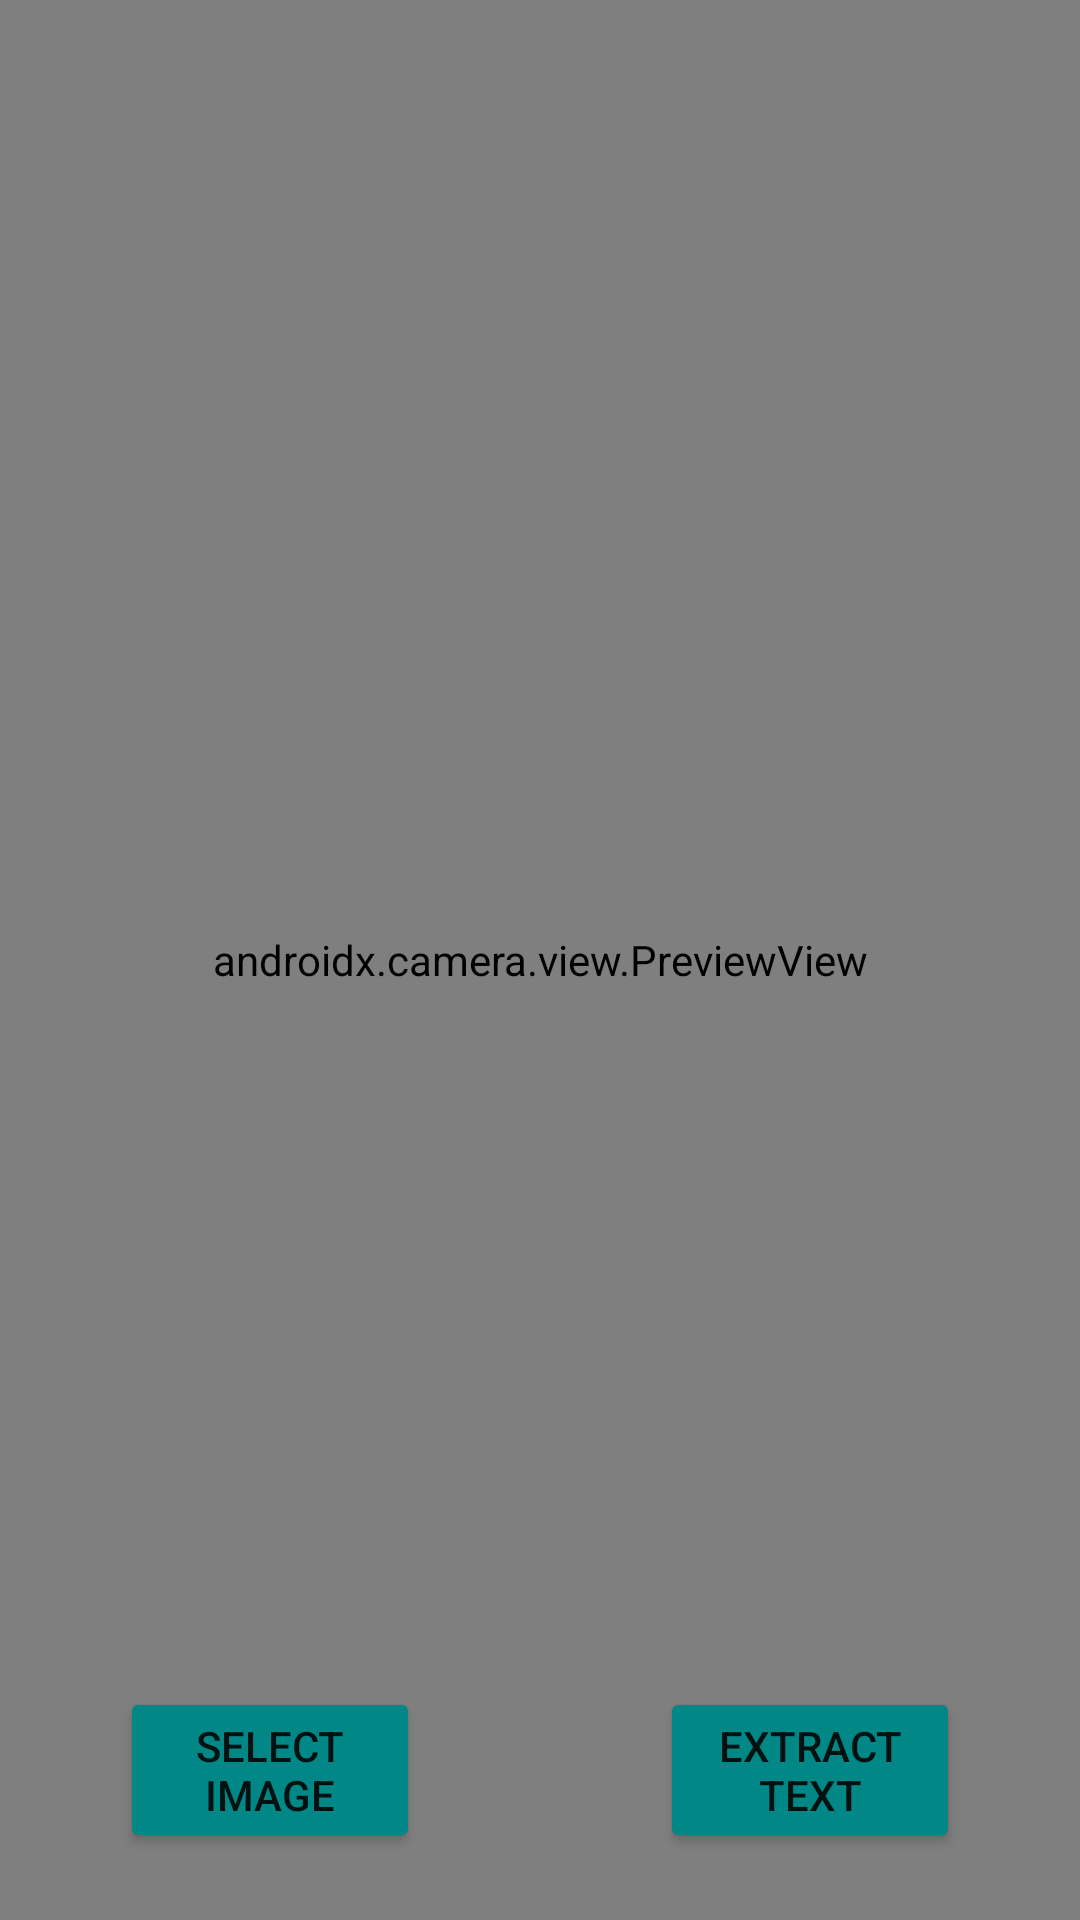

This screen was rendered from an Android layout file. Write that file and the resources it references.
<!-- AndroidManifest.xml: application theme Theme.OCR -->
<!-- res/layout/activity_sample.xml -->
<?xml version="1.0" encoding="utf-8"?>
<androidx.constraintlayout.widget.ConstraintLayout xmlns:android="http://schemas.android.com/apk/res/android"
    xmlns:app="http://schemas.android.com/apk/res-auto"
    xmlns:tools="http://schemas.android.com/tools"
    android:layout_width="match_parent"
    android:layout_height="match_parent"
    tools:context=".SampleActivity">

    <LinearLayout
        android:layout_width="match_parent"
        android:layout_height="wrap_content"
        android:elevation="20dp"
        android:orientation="horizontal"
        android:weightSum="2"
        app:layout_constraintBottom_toBottomOf="parent"
        app:layout_constraintEnd_toEndOf="parent"
        app:layout_constraintHorizontal_bias="0.5"
        app:layout_constraintStart_toStartOf="parent"
        app:layout_constraintTop_toBottomOf="@id/tvPrediction">

        <Button
            android:id="@+id/captureBtn"
            android:layout_width="0dp"
            android:layout_height="wrap_content"
            android:layout_margin="40dp"
            android:layout_weight="1"
            android:backgroundTint="@color/teal_700"
            android:contentDescription="Take Photo"
            android:text="Select Image" />

        <Button
            android:id="@+id/extractTextBtn"
            android:layout_width="0dp"
            android:layout_height="wrap_content"
            android:layout_margin="40dp"
            android:layout_weight="1"
            android:backgroundTint="@color/teal_700"
            android:contentDescription="Extract Text"
            android:text="Extract Text" />

    </LinearLayout>


    <TextView
        android:id="@+id/tvPrediction"
        android:layout_width="0dp"
        android:layout_height="0dp"
        android:layout_marginBottom="100dp"
        android:focusable="true"
        android:textColor="@color/black"
        android:textIsSelectable="true"
        app:layout_constraintBottom_toBottomOf="parent"
        app:layout_constraintEnd_toEndOf="parent"
        app:layout_constraintHorizontal_bias="0.5"
        app:layout_constraintStart_toStartOf="parent"
        app:layout_constraintTop_toTopOf="parent" />

    <androidx.appcompat.widget.AppCompatImageView
        android:id="@+id/imgView"
        android:layout_width="0dp"
        android:layout_height="0dp"
        android:visibility="gone"
        app:layout_constraintBottom_toBottomOf="parent"
        app:layout_constraintEnd_toEndOf="parent"
        app:layout_constraintHorizontal_bias="0.0"
        app:layout_constraintStart_toStartOf="parent"
        app:layout_constraintTop_toTopOf="parent"
        app:layout_constraintVertical_bias="0.0" />

    <androidx.camera.view.PreviewView
        android:id="@+id/viewFinder"
        android:layout_width="0dp"
        android:layout_height="0dp"
        app:layout_constraintBottom_toBottomOf="parent"
        app:layout_constraintEnd_toEndOf="parent"
        app:layout_constraintHorizontal_bias="0.5"
        app:layout_constraintStart_toStartOf="parent"
        app:layout_constraintTop_toTopOf="parent" />

</androidx.constraintlayout.widget.ConstraintLayout>
<!-- resources referenced by this layout -->
<resources>
  <color name="black">#FF000000</color>
  <color name="teal_700">#FF018786</color>
  <style name="Theme.OCR" parent="Theme.MaterialComponents.DayNight.NoActionBar">
          
          <item name="colorPrimary">@color/purple_500</item>
          <item name="colorPrimaryVariant">@color/purple_700</item>
          <item name="colorOnPrimary">@color/white</item>
          
          <item name="colorSecondary">@color/teal_200</item>
          <item name="colorSecondaryVariant">@color/teal_700</item>
          <item name="colorOnSecondary">@color/black</item>
          <item name="android:statusBarColor">@color/white</item>
          <item name="android:windowLightStatusBar">true</item>
          
      </style>
  <color name="purple_500">#FF6200EE</color>
  <color name="purple_700">#FF3700B3</color>
  <color name="white">#FFFFFFFF</color>
  <color name="teal_200">#FF03DAC5</color>
</resources>
